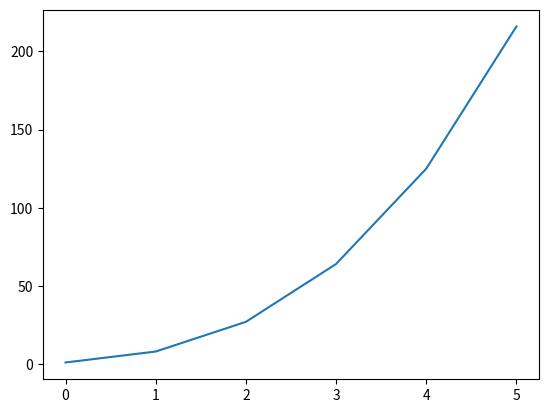
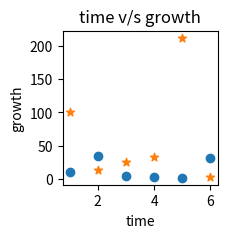

Here is the Python script that generated these plots, in order:
import numpy as np
import matplotlib.pyplot as plt

'''Ploting a graph when only one axis is given'''

prices = np.array([1,2,3,4,5,6])**3
print(prices)
plt.plot(prices)
plt.plot()
plt.show()
# when only one axis is given then it is taken as y -axis

'''CREATING A SCATTER-PLOT GRAPH'''
x = np.array([1,2,3,4,5,6])
y =np.array([10,34,5,3,2,32])
y2=np.array([100,14,25,33,212,3])
plt.figure(figsize=(2,2))
print("x =",x)
print("y =",y)
plt.scatter(x,y,marker='o')
plt.scatter(x,y2,marker='*')
plt.xlabel('time')
plt.ylabel('growth')
plt.title('time v/s growth')
#adjust size of any plot
plt.figure(figsize=(2,2))
plt.legend()
plt.show()